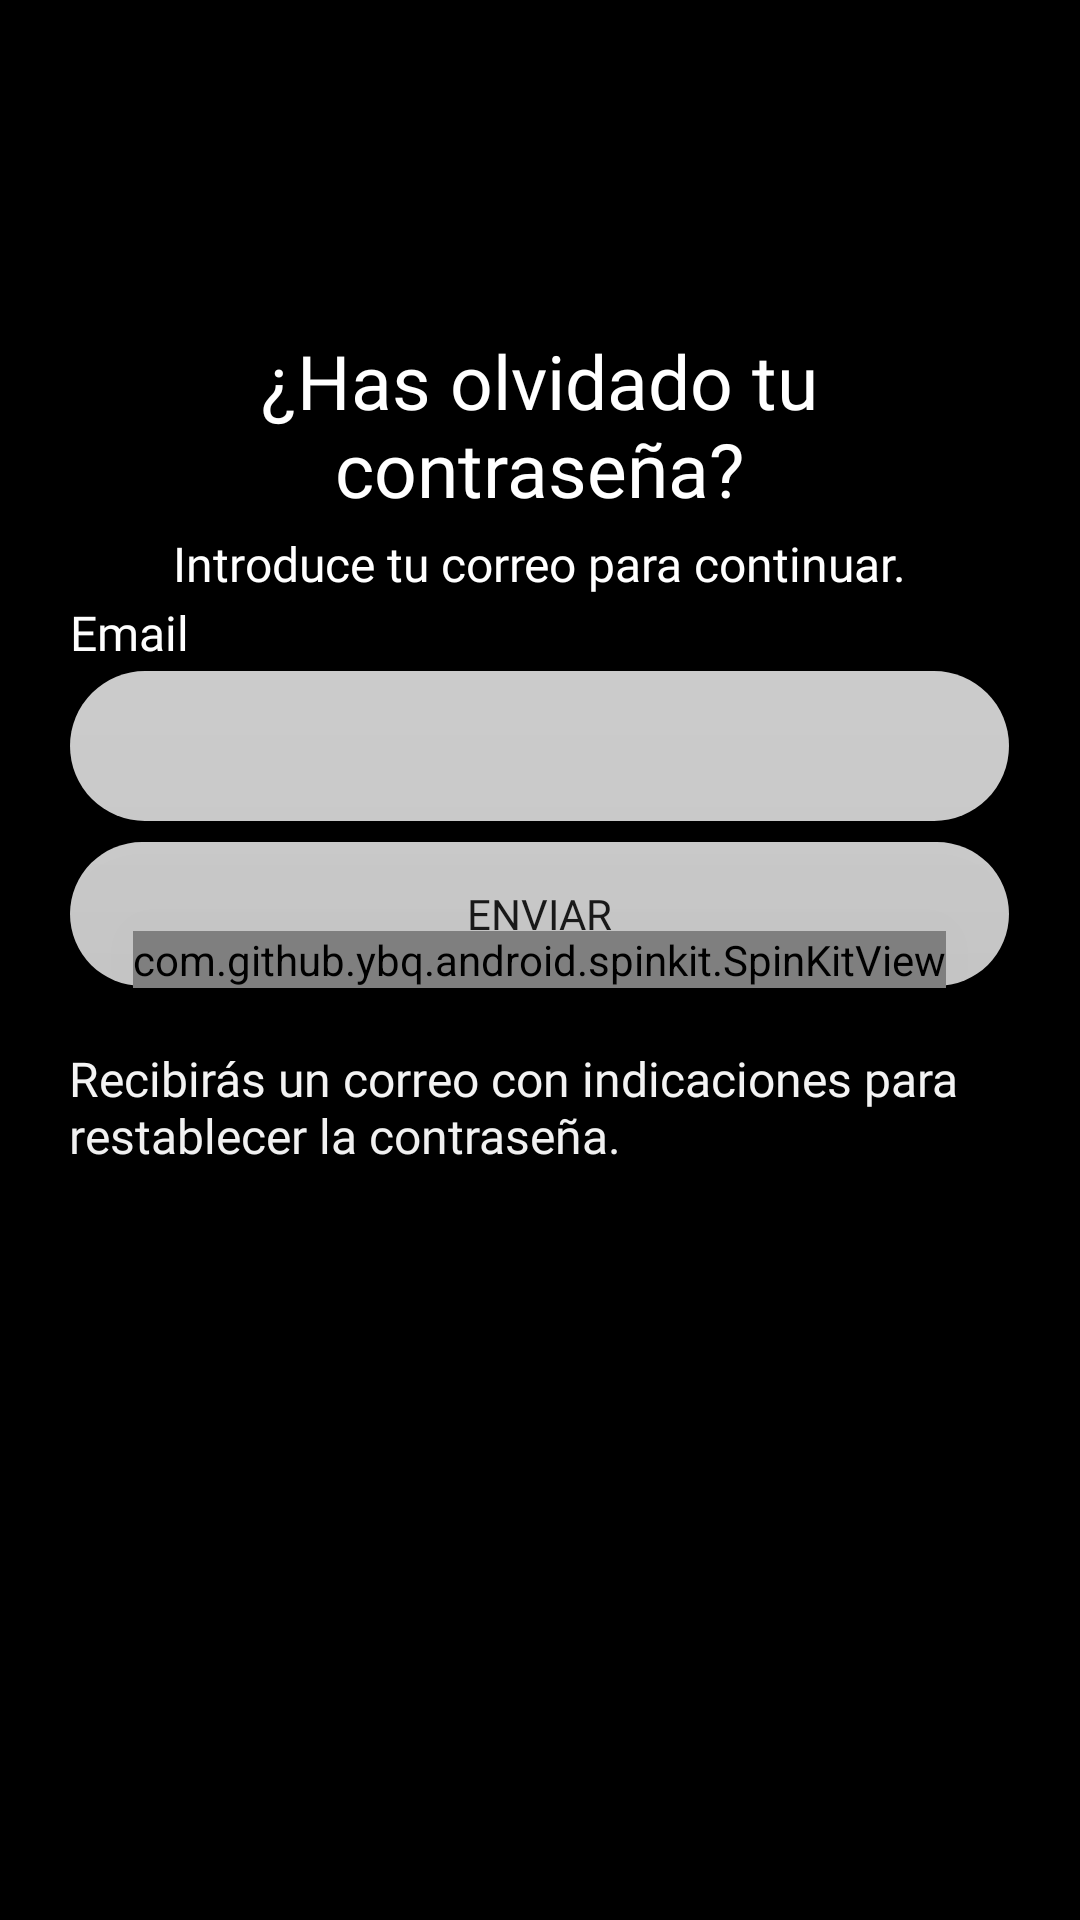

The Android layout XML behind this screen, and the referenced resources:
<!-- AndroidManifest.xml: application theme Theme.AppCompat.Light.NoActionBar -->
<!-- res/layout/activity_recuperar_contrasena.xml -->
<?xml version="1.0" encoding="utf-8"?>
<RelativeLayout xmlns:android="http://schemas.android.com/apk/res/android"
    xmlns:app="http://schemas.android.com/apk/res-auto"
    android:layout_width="match_parent"
    android:layout_height="match_parent"
    android:layout_gravity="center"
    android:layout_marginTop="0dp"
    android:background="@color/black">


    <TextView
        android:id="@+id/lblTitulo"
        android:layout_width="313dp"
        android:layout_height="wrap_content"
        android:layout_alignParentTop="true"
        android:layout_centerHorizontal="true"
        android:layout_marginTop="110dp"
        android:fontFamily="@font/gotham_bold_1"
        android:text="¿Has olvidado tu contraseña?"
        android:textAlignment="center"
        android:textColor="@color/white"
        android:textSize="25sp" />

    <TextView
        android:id="@+id/lblSubTitulo"
        android:layout_width="313dp"
        android:layout_height="wrap_content"
        android:layout_below="@id/lblTitulo"
        android:layout_centerHorizontal="true"
        android:layout_margin="4dp"
        android:fontFamily="@font/gotham_medium"
        android:text="Introduce tu correo para continuar."
        android:textAlignment="center"
        android:textColor="@color/white"
        android:textSize="16sp" />

    <TextView
        android:id="@+id/lblEmail"
        android:layout_width="313dp"
        android:layout_height="wrap_content"
        android:layout_alignParentTop="true"
        android:layout_centerHorizontal="true"
        android:layout_marginTop="200dp"
        android:fontFamily="@font/gotham_bold_1"
        android:text="Email"
        android:textAlignment="viewStart"
        android:textColor="@color/white"
        android:textSize="16sp" />

    <EditText
        android:id="@+id/etEmailRecuperar"
        android:layout_width="313dp"
        android:layout_height="50dp"
        android:layout_below="@id/lblEmail"
        android:layout_centerInParent="true"
        android:layout_marginTop="2dp"
        android:alpha=".8"
        android:background="@drawable/edit_text_redondo"
        android:fontFamily="@font/gotham_medium"
        android:textAlignment="center" />


    <Button
        android:id="@+id/btnRecuperar"
        android:layout_width="313dp"
        android:layout_height="wrap_content"
        android:layout_below="@id/etEmailRecuperar"
        android:layout_centerInParent="true"
        android:layout_marginStart="10dp"
        android:layout_marginTop="7dp"
        android:layout_marginEnd="20dp"
        android:layout_marginBottom="10dp"
        android:alpha=".8"
        android:background="@drawable/boton_redondo"
        android:fontFamily="@font/gotham_bold_1"
        android:text="Enviar" />

    <TextView
        android:id="@+id/linkIniciaSesion"
        android:layout_width="314dp"
        android:layout_height="wrap_content"
        android:layout_below="@id/btnRecuperar"
        android:layout_centerHorizontal="true"
        android:layout_centerVertical="true"
        android:layout_marginTop="10dp"
        android:fontFamily="@font/gotham_medium_1"
        android:text="Recibirás un correo con indicaciones para restablecer la contraseña."
        android:textAlignment="textStart"
        android:textColor="@color/white"
        android:textSize="16sp" />

    <com.github.ybq.android.spinkit.SpinKitView
        android:id="@+id/spin_kit_2"
        style="@style/SpinKitView.Large.Circle"
        android:layout_width="wrap_content"
        android:layout_height="wrap_content"
        android:layout_centerInParent="true"
        android:layout_gravity="center"
        android:elevation="100dp"
        app:SpinKit_Color="@color/black" />


</RelativeLayout>
<!-- resources referenced by this layout -->
<resources>
  <color name="black">#FF000000</color>
  <color name="white">#FFFFFFFF</color>
  <!-- drawable boton_redondo (drawable) -->
  <shape xmlns:android="http://schemas.android.com/apk/res/android"
      android:shape="rectangle">
      <solid android:color="#ffffff" />
      <stroke android:width="0dip" />
      <corners
  
          android:radius="60dp" />
  
  </shape>
  <!-- drawable edit_text_redondo (drawable) -->
  <shape xmlns:android="http://schemas.android.com/apk/res/android"
      android:shape="rectangle">
      <gradient
          android:angle="0"
          android:centerColor="#AE00FF"
          android:endColor="#0000FF"
          android:startColor="#FF00E2"
          android:type="linear" />
      <solid android:color="#ffffff" />
      <stroke android:width="0dip" />
      <corners
  
          android:radius="60dp" />
  
  </shape>
</resources>
